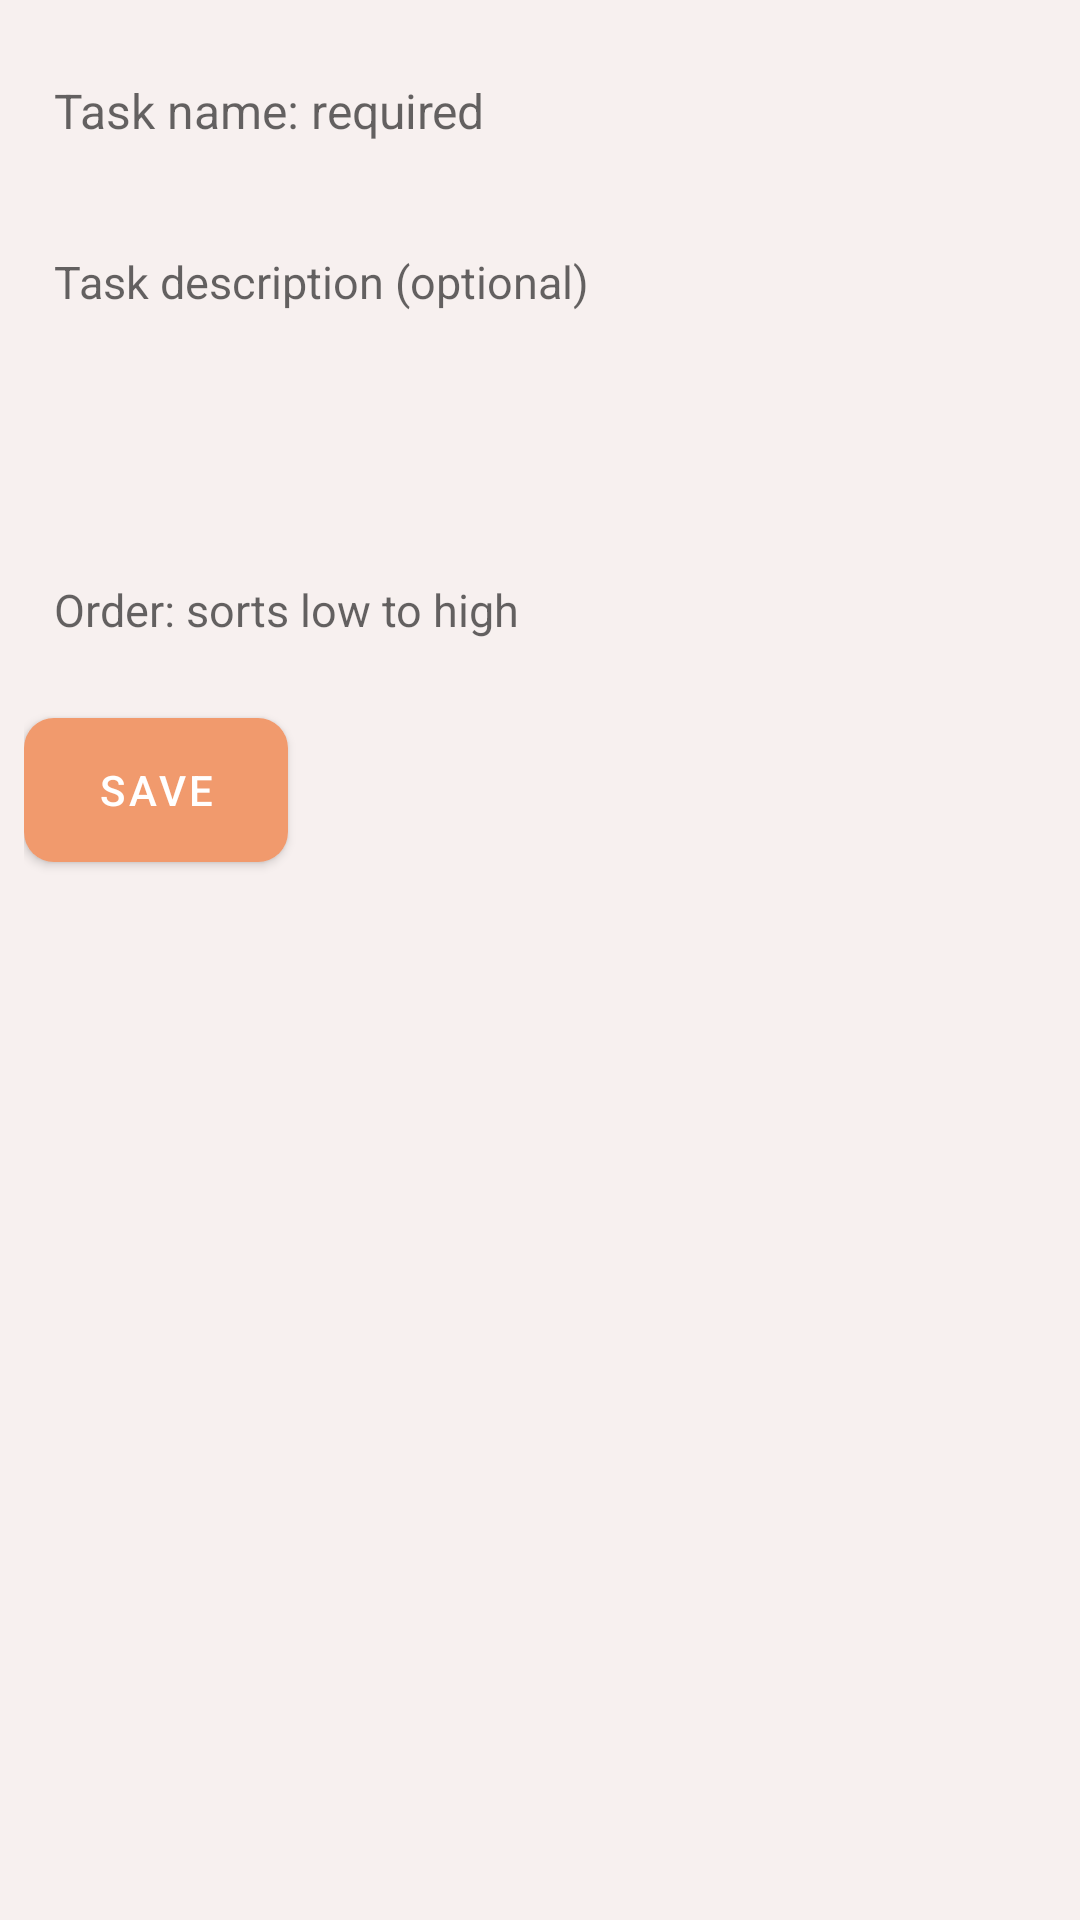

This screen was rendered from an Android layout file. Write that file and the resources it references.
<!-- AndroidManifest.xml: application theme Theme.DeepWorkTimer -->
<!-- res/layout/fragment_add_edit.xml -->
<?xml version="1.0" encoding="utf-8"?>
<LinearLayout
    xmlns:android="http://schemas.android.com/apk/res/android"
    android:layout_width="match_parent"
    android:layout_height="match_parent"
    android:orientation="vertical"
    android:padding="8dp"
    android:background="@color/app_background">

    <EditText
        android:id="@+id/addedit_name"
        android:layout_width="match_parent"
        android:layout_height="wrap_content"
        android:layout_marginVertical="8dp"
        android:background="@drawable/edittext_bg"
        android:ems="10"
        android:hint="@string/addedit_name_hint"
        android:inputType="textNoSuggestions"
        android:maxLength="64"
        android:textSize="16sp"
        android:padding="10dp" />

    <EditText
        android:id="@+id/addedit_description"
        android:layout_width="match_parent"
        android:layout_height="wrap_content"
        android:layout_marginVertical="8dp"
        android:background="@drawable/edittext_bg"
        android:ems="10"
        android:gravity="top"
        android:textSize="15sp"
        android:hint="@string/addedit_description_hint"
        android:inputType="textMultiLine"
        android:maxLength="256"
        android:padding="10dp"
        android:minLines="4"/>

    <EditText
        android:id="@+id/addedit_sortorder"
        android:layout_width="wrap_content"
        android:layout_height="wrap_content"
        android:ems="10"
        android:layout_marginVertical="8dp"
        android:background="@drawable/edittext_bg"
        android:padding="10dp"
        android:textSize="15sp"
        android:hint="@string/addedit_sort_hint"
        android:inputType="number"
        android:maxLength="9"/>

    <Button
        android:id="@+id/addedit_save"
        android:layout_width="wrap_content"
        android:layout_height="wrap_content"
        android:layout_marginTop="8dp"
        android:background="@drawable/button_bg"
        android:drawableStart="@android:drawable/ic_menu_save"
        android:text="@string/addedit_save_text"/>
</LinearLayout>
<!-- resources referenced by this layout -->
<resources>
  <color name="app_background">#F7F0EF</color>
  <!-- drawable button_bg (drawable) -->
  <?xml version="1.0" encoding="utf-8"?>
  <ripple xmlns:android="http://schemas.android.com/apk/res/android"
      android:color="#FDFCFC">
      <item android:id="@android:id/mask">
          <shape android:shape="rectangle">
              <solid android:color="#ffffff" />
              <corners android:radius="10dp" />
          </shape>
      </item>
  
      <item android:id="@android:id/background">
          <shape android:shape="rectangle">
              <solid android:color="@color/button_bg_color"/>
              <corners android:radius="10dp" />
          </shape>
      </item>
  </ripple>
  <string name="addedit_description_hint">Task description (optional)</string>
  <string name="addedit_name_hint">Task name: required</string>
  <string name="addedit_save_text">Save</string>
  <string name="addedit_sort_hint">Order: sorts low to high</string>
  <style name="Theme.DeepWorkTimer" parent="Theme.MaterialComponents.Light.DarkActionBar">
          
          <item name="colorPrimary">@color/button_color</item>
          <item name="colorPrimaryVariant">@color/purple_700</item>
          <item name="colorOnPrimary">@color/white</item>
          
          <item name="colorSecondary">@color/button_color</item>
          <item name="colorSecondaryVariant">@color/teal_700</item>
          <item name="colorOnSecondary">@color/black</item>
          
          <item name="android:statusBarColor" tools:targetApi="l">@color/app_color</item>
  
          
          <item name="colorControlHighlight">@color/ripple_color</item>
  
      </style>
  <color name="button_bg_color">#fef5f0</color>
  <color name="button_color">#F19A6D</color>
  <color name="purple_700">#FF3700B3</color>
  <color name="white">#FFFFFFFF</color>
  <color name="teal_700">#FF018786</color>
  <color name="black">#FF000000</color>
  <color name="app_color">#F19A6D</color>
  <color name="ripple_color">#fbe1d3</color>
</resources>
